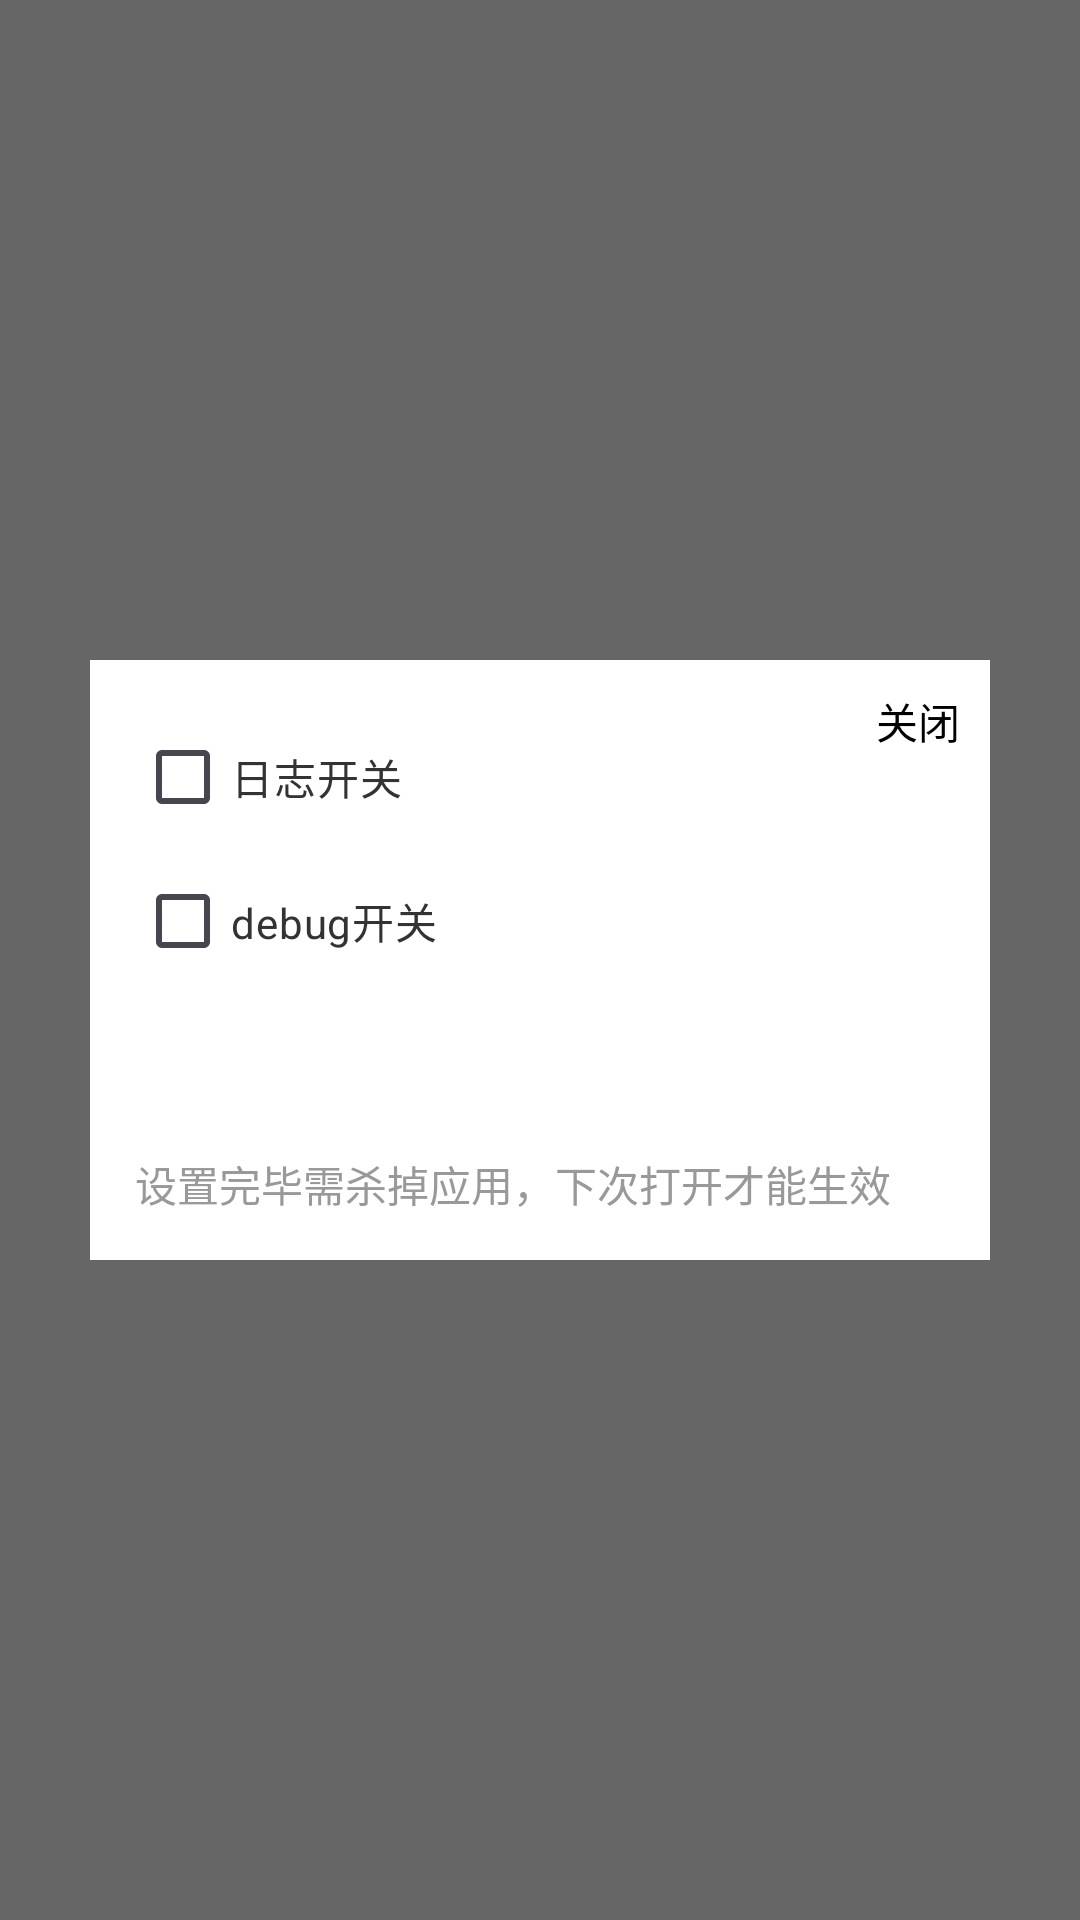

This screen was rendered from an Android layout file. Write that file and the resources it references.
<!-- AndroidManifest.xml: application theme AppBaseTheme -->
<!-- res/layout/sdk_debug_layout.xml -->
<?xml version="1.0" encoding="utf-8"?>
<RelativeLayout xmlns:android="http://schemas.android.com/apk/res/android"
    xmlns:tools="http://schemas.android.com/tools"
    android:layout_width="match_parent"
    android:layout_height="wrap_content"
    android:background="#99000000"
    android:clickable="true">

    <LinearLayout
        android:id="@+id/corner"
        android:layout_width="300dp"
        android:layout_height="200dp"
        android:layout_centerInParent="true"
        android:background="#ffffff"
        android:clickable="true"
        android:orientation="vertical"
        android:padding="15dp">

        <CheckBox
            android:id="@+id/log_toggle"
            android:layout_width="wrap_content"
            android:layout_height="wrap_content"
            android:text="日志开关"
            android:textColor="#333333"
            android:textSize="14dp" />

        <CheckBox
            android:id="@+id/debug_toggle"
            android:layout_width="wrap_content"
            android:layout_height="wrap_content"
            android:text="debug开关"
            android:textColor="#333333"
            android:textSize="14dp" />


        <RelativeLayout
            android:layout_width="match_parent"
            android:layout_height="match_parent">

            <TextView
                android:layout_width="wrap_content"
                android:layout_height="wrap_content"
                android:layout_alignParentBottom="true"
                android:text="设置完毕需杀掉应用，下次打开才能生效"
                android:textColor="#999999"
                android:textSize="14dp" />
        </RelativeLayout>
    </LinearLayout>

    <TextView
        android:id="@+id/close_"
        android:layout_width="wrap_content"
        android:layout_height="wrap_content"
        android:layout_alignTop="@+id/corner"
        android:layout_alignRight="@+id/corner"
        android:padding="10dp"
        android:text="关闭"
        android:textColor="#000000"
        android:textSize="14dp" />

</RelativeLayout>
<!-- resources referenced by this layout -->
<resources>
  <style name="AppBaseTheme" parent="Theme.Material3.DayNight.NoActionBar">
          <item name="android:windowNoTitle">true</item>
          <item name="android:windowContentOverlay">@null</item>
          <item name="android:windowBackground">@color/white</item>
          <item name="android:colorBackground">@color/white</item>
          <item name="android:statusBarColor">@android:color/transparent</item>
          <item name="android:navigationBarColor">@android:color/transparent</item>
          <item name="android:forceDarkAllowed" tools:targetApi="q">false</item>
          <item name="android:configChanges">fontScale|orientation|keyboardHidden|locale|navigation|screenSize|uiMode|layoutDirection</item>
          <item name="android:screenOrientation">portrait</item>
          <item name="colorPrimary">@color/colorPrimary</item>
      </style>
  <color name="white">#ffffff</color>
  <color name="colorPrimary">#0B57CF</color>
</resources>
